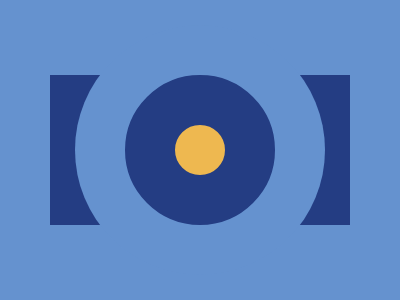

Here is a drawing made with CSS. Write the source that renders it.

<p r><p c><style>body{background:#6592CF;display:flex;justify-content:center;align-items:center}p[r]{width:300;height:150;background:#243D83}p[c]{width:50;height:50;background:#EEB850;border-radius:50%;position:absolute;border:50px solid #243D83;box-shadow:0 0 0 50px #6592CF}